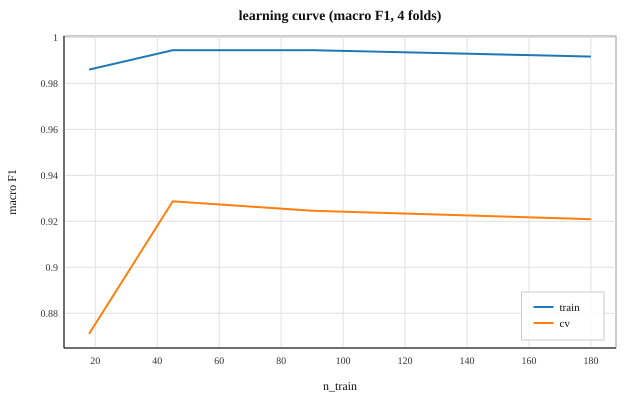

The data file committed next to this chart (first rows):
n_train, train_score, cv_score
18, 0.986, 0.8711
45, 0.9944, 0.9287
90, 0.9944, 0.9246
180, 0.9917, 0.9209
